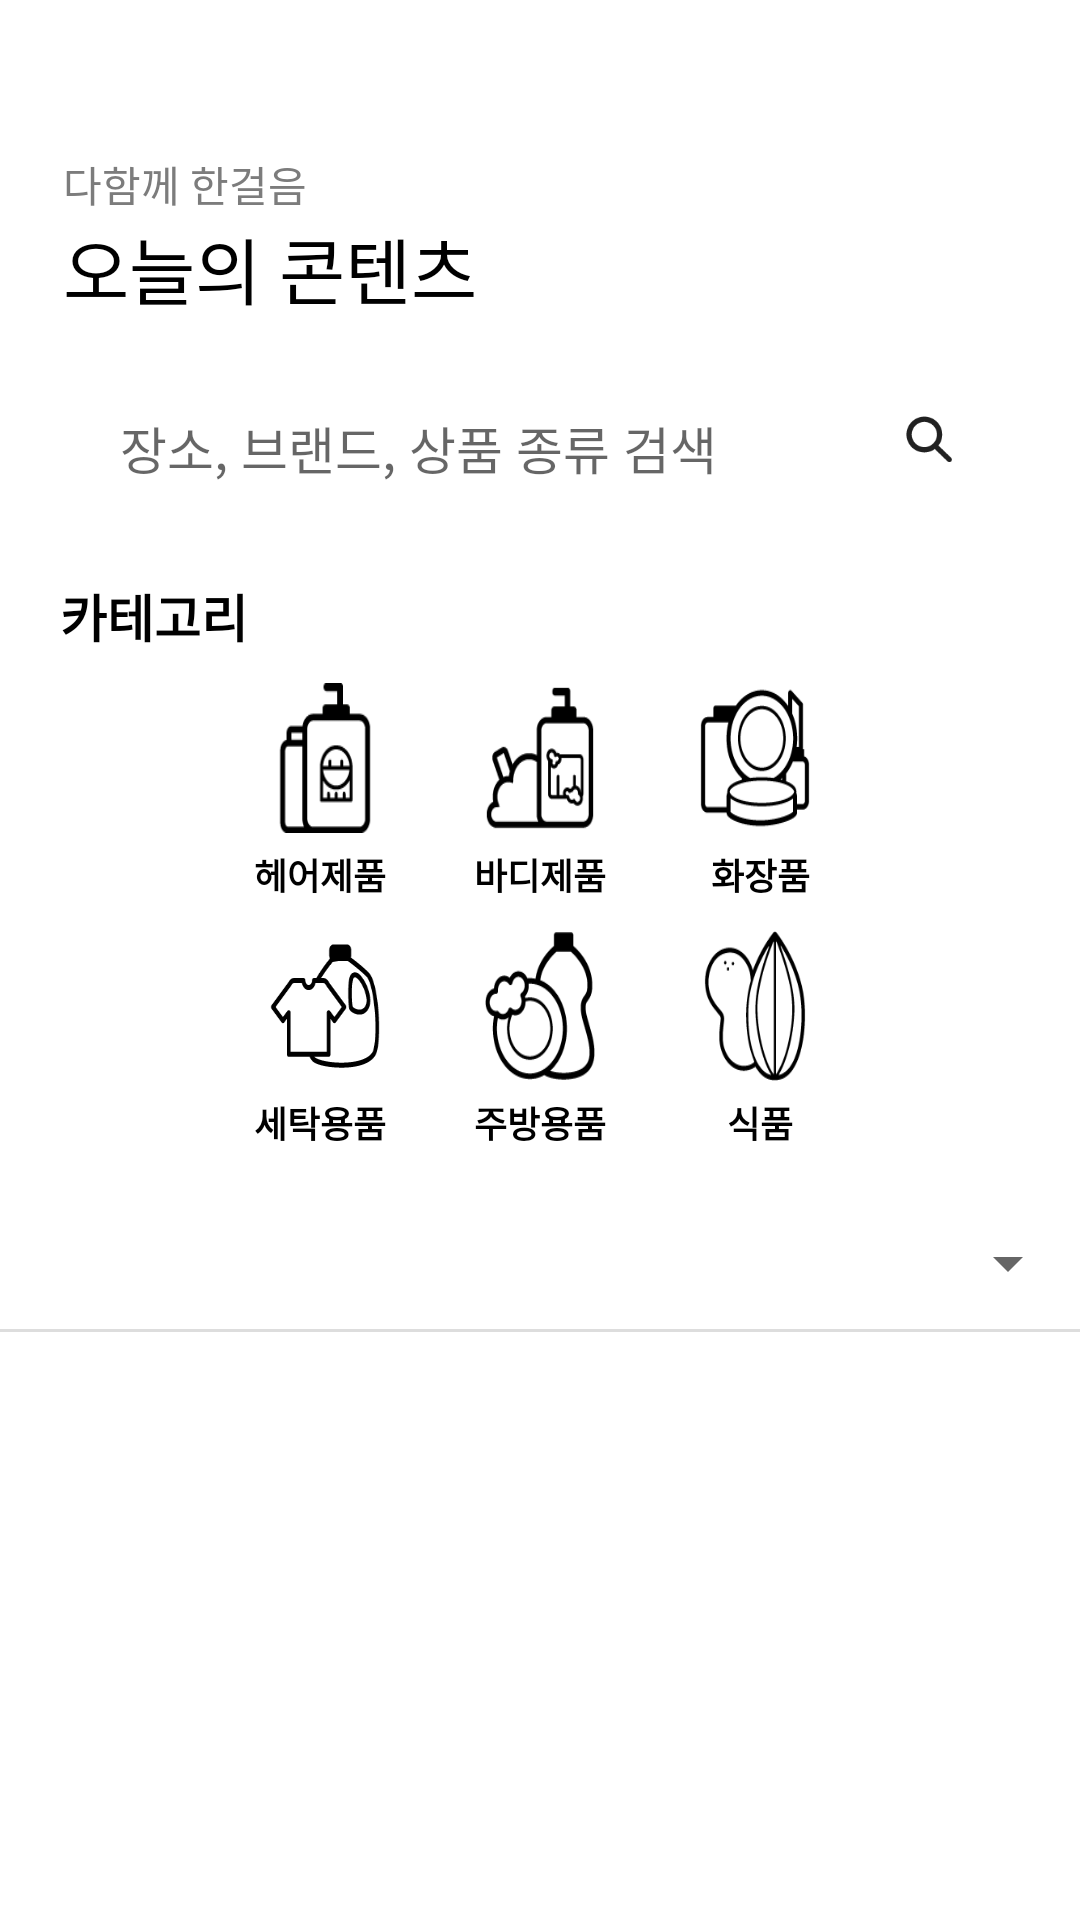

Layout XML and referenced resources for this Android screen:
<!-- AndroidManifest.xml: application theme LightTheme.Cheum_STAC -->
<!-- res/layout/fragment_fill.xml -->
<?xml version="1.0" encoding="utf-8"?>
<LinearLayout xmlns:android="http://schemas.android.com/apk/res/android"
    xmlns:tools="http://schemas.android.com/tools"
    android:layout_width="match_parent"
    android:layout_height="match_parent"
    xmlns:app="http://schemas.android.com/apk/res-auto"
    android:orientation="vertical"
    tools:context=".fill.FillFragment">
    <TextView
        android:layout_width="wrap_content"
        android:layout_height="wrap_content"
        android:layout_marginLeft="21dp"
        android:layout_marginTop="51dp"
        android:textColor="#7C7C7C"
        android:fontFamily="@font/noto_sans"
        android:text="다함께 한걸음" />
    <TextView
        android:layout_width="wrap_content"
        android:layout_height="wrap_content"
        android:layout_marginLeft="21dp"
        android:fontFamily="@font/noto_sans_bold"
        android:text="오늘의 콘텐츠"
        android:textColor="#000000"
        android:textSize="24dp" />

    <FrameLayout
        android:id="@+id/layout_search_screen"
        android:layout_width="match_parent"
        android:layout_height="wrap_content"
        android:paddingTop="15dp"
        android:paddingHorizontal="20dp">

        <androidx.appcompat.widget.Toolbar
            android:id="@+id/toolbar_search"
            android:background="@drawable/map_search_field"
            android:layout_width="match_parent"
            android:layout_height="wrap_content" />

        <FrameLayout
            android:id="@+id/field_search"
            android:layout_width="match_parent"
            android:layout_height="wrap_content">
            <EditText
                android:id="@+id/edit_search_text"
                android:layout_width="250dp"
                android:layout_height="wrap_content"
                android:focusable="true"
                android:singleLine="true"
                android:hint="장소, 브랜드, 상품 종류 검색"
                android:textSize="17dp"
                android:layout_marginLeft="20dp"
                android:layout_marginTop="15dp"
                android:background="@android:color/transparent" />

            <ImageView
                android:id="@+id/img_search_icon"
                android:layout_width="21dp"
                android:layout_height="21dp"
                android:src="@drawable/map_search_icon"
                android:background="@android:color/transparent"
                android:layout_marginRight="20dp"
                android:layout_marginTop="14dp"
                android:layout_gravity="right" />
        </FrameLayout>
    </FrameLayout>

    <TextView
    android:layout_width="wrap_content"
    android:layout_height="wrap_content"
    android:layout_marginLeft="20dp"
    android:layout_marginTop="15dp"
    android:textSize="17dp"
    android:textStyle="bold"
    android:textColor="#000000"
    android:text="카테고리"/>

    <LinearLayout
        android:layout_width="match_parent"
        android:layout_height="50dp"
        android:layout_marginTop="10dp"
        android:orientation="horizontal">

        <ImageButton
            android:id="@+id/hariBtn"
            android:layout_width="0dp"
            android:layout_height="match_parent"
            android:layout_marginLeft="90dp"
            android:layout_marginRight="15dp"
            android:layout_weight="1"
            android:background="#00ff0000"
            android:scaleType="fitXY"
            android:src="@drawable/hair" />

        <ImageButton
            android:id="@+id/bodyBtn"
            android:layout_width="0dp"
            android:layout_height="match_parent"
            android:layout_marginLeft="20dp"
            android:layout_marginRight="20dp"
            android:layout_weight="1"
            android:background="#00ff0000"
            android:scaleType="fitXY"
            android:src="@drawable/body" />

        <ImageButton
            android:id="@+id/cosmeticBtn"
            android:layout_width="0dp"
            android:layout_height="match_parent"
            android:layout_marginLeft="15dp"
            android:layout_marginRight="90dp"
            android:layout_weight="1"
            android:background="#00ff0000"
            android:scaleType="fitXY"
            android:src="@drawable/cosmetic" />

    </LinearLayout>

    <LinearLayout
        android:layout_width="match_parent"
        android:layout_height="wrap_content"
        android:layout_marginTop="5dp">
        <TextView
            android:layout_width="0dp"
            android:layout_height="match_parent"
            android:layout_weight="1"
            android:textStyle="bold"
            android:text="헤어제품"
            android:textSize="12dp"
            android:gravity="center"
            android:layout_marginLeft="70dp"
            android:textColor="#000000"/>
        <TextView
            android:layout_width="0dp"
            android:layout_height="match_parent"
            android:layout_weight="1"
            android:textStyle="bold"
            android:text="바디제품"
            android:textSize="12dp"
            android:gravity="center"
            android:textColor="#000000"/>
        <TextView
            android:layout_width="0dp"
            android:layout_height="match_parent"
            android:layout_weight="1"
            android:textStyle="bold"
            android:text="화장품"
            android:textSize="12dp"
            android:layout_marginRight="70dp"
            android:gravity="center"
            android:textColor="#000000"/>


    </LinearLayout>
    <LinearLayout
        android:layout_width="match_parent"
        android:layout_height="50dp"
        android:orientation="horizontal"
        android:layout_marginTop="10dp">
        <ImageButton
            android:layout_width="0dp"
            android:layout_height="match_parent"
            android:layout_weight="1"
            android:scaleType="fitXY"
            android:src="@drawable/lundry"
            android:layout_marginLeft="90dp"
            android:layout_marginRight="15dp"
            android:id="@+id/lundryBtn"
            android:background="#00ff0000"/>
        <ImageButton
            android:layout_width="0dp"
            android:layout_height="match_parent"
            android:layout_weight="1"
            android:scaleType="fitXY"
            android:src="@drawable/dish"
            android:layout_marginLeft="20dp"
            android:layout_marginRight="20dp"
            android:id="@+id/dishBtn"
            android:background="#00ff0000"/>
        <ImageButton
            android:layout_width="0dp"
            android:layout_height="match_parent"
            android:layout_weight="1"
            android:scaleType="fitXY"
            android:src="@drawable/food"
            android:layout_marginLeft="15dp"
            android:layout_marginRight="90dp"
            android:id="@+id/foodBtn"
            android:background="#00ff0000"/>
            android:background="#00ff0000"/>
    </LinearLayout>
    <LinearLayout
        android:layout_width="match_parent"
        android:layout_height="wrap_content"
        android:layout_marginTop="5dp">
        <TextView
            android:layout_width="0dp"
            android:layout_height="match_parent"
            android:layout_weight="1"
            android:textStyle="bold"
            android:text="세탁용품"
            android:textSize="12dp"
            android:layout_marginLeft="70dp"
            android:gravity="center"
            android:textColor="#000000"/>
        <TextView
            android:layout_width="0dp"
            android:layout_height="match_parent"
            android:layout_weight="1"
            android:textStyle="bold"
            android:text="주방용품"
            android:textSize="12dp"
            android:gravity="center"
            android:textColor="#000000"/>
        <TextView
            android:layout_width="0dp"
            android:layout_height="match_parent"
            android:layout_weight="1"
            android:textStyle="bold"
            android:text="식품"
            android:textSize="12dp"
            android:gravity="center"
            android:layout_marginRight="70dp"
            android:textColor="#000000"/>
    </LinearLayout>
    <Spinner
        android:id="@+id/kategorie_spinner"
        android:layout_width="wrap_content"
        android:layout_height="wrap_content"
        android:layout_marginTop="26dp"
        android:entries="@array/spinner_array"
        android:layout_gravity="right"/>
    <View
        android:layout_width="match_parent"
        android:layout_height="1dp"
        android:background="#DDDDDD"
        android:layout_marginTop="10dp"/>
    <ScrollView
        android:layout_width="match_parent"
        android:layout_height="wrap_content">
        <androidx.recyclerview.widget.RecyclerView
            android:id="@+id/fill_recycler"
            android:layout_width="match_parent"
            android:layout_height="match_parent"
            android:background="@drawable/item_layout_shap">
        </androidx.recyclerview.widget.RecyclerView>
    </ScrollView>
</LinearLayout>
<!-- resources referenced by this layout -->
<resources>
  <!-- drawable body: png bitmap (drawable, 2353 bytes) -->
  <!-- drawable cosmetic: png bitmap (drawable, 3543 bytes) -->
  <!-- drawable dish: png bitmap (drawable, 3395 bytes) -->
  <!-- drawable food: png bitmap (drawable, 3631 bytes) -->
  <!-- drawable hair: png bitmap (drawable, 1737 bytes) -->
  <!-- drawable item_layout_shap (drawable) -->
  <?xml version="1.0" encoding="utf-8"?>
  <shape xmlns:android="http://schemas.android.com/apk/res/android">
      <padding
          android:left="15dp"
          android:right="15dp"/>
  </shape>
  <!-- drawable lundry: png bitmap (drawable, 2429 bytes) -->
  <!-- drawable map_search_icon: png bitmap (drawable, 1285 bytes) -->
  <style name="LightTheme.Cheum_STAC" parent="Theme.AppCompat.Light">
          
          <item name="colorSurface">@android:color/white</item>
          <item name="backgroundColor">@android:color/white</item>
          <item name="android:windowBackground">@color/white</item>
          <item name="titleTextColor">@android:color/black</item>
          <item name="android:textColor">@color/black</item>
          
          <item name="windowActionBar">false</item>
          <item name="windowNoTitle">true</item>
      </style>
  <!-- not gathered from this repository: default colours our renderer supplied (Android Studio template values) -->
  <color name="black">#FF000000</color>
  <color name="white">#FFFFFFFF</color>
</resources>
